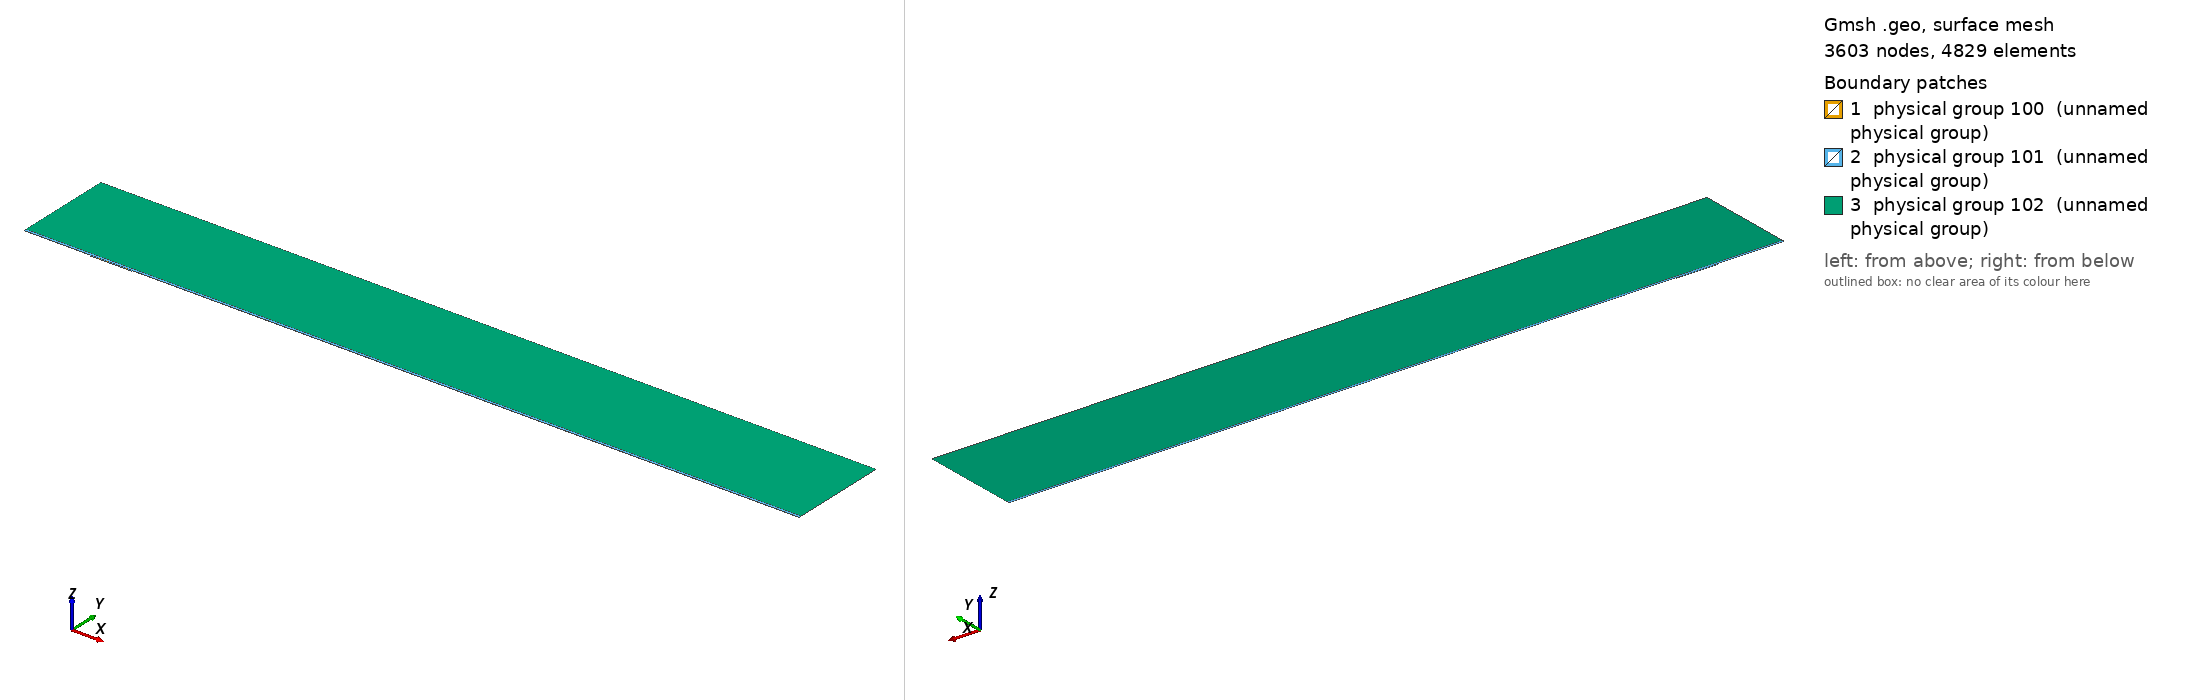

Gmsh geometry script, surface-meshed: 3603 nodes, 4829 surface elements. Boundary patches (legend numbers): 1 physical group 100 (unnamed physical group), 2 physical group 101 (unnamed physical group), 3 physical group 102 (unnamed physical group). Left view from above one corner, right view from below the opposite corner. Legend entries are the model's physical surfaces. The drawing asked Gmsh for element sizes between 1% and 20% of the model's largest extent; the script's own settings can give other sizes.

=== mesh.geo (drawn) ===
// Macro parameters
deltaStar = 1;
D = 1.5 * deltaStar; // depth of the gap 
W = 63 * deltaStar; // width of the gap
r = 16; // length of non-constant quads upstream and downstream of the gap
s = 8; // length of non-constant quads left and right inside the gap
BL = 0.25 * deltaStar; // height of the second layer of quad elements
BL_upper = 3.5 * deltaStar; // height of the third layer of quad elements
x0 = 100 * deltaStar; // x distance from inflow to gap
lengthOutflow = 1000 * deltaStar; // length after the gap
x3 = W + lengthOutflow; // last point of the domain
height = 150 * deltaStar; // height of the triangular region
triagHeightRegion_inflow = height - BL - BL_upper; // height of the triangular region

// Micro parameters
dx = 0.2; // dx of square elements near the leading and trailing edge of the gap (most resolution-demanding points in the domain)
dy = 1.25 * dx; 
size_triag_v_top = 64; // size of the elements in the upper triangular region

// All the value below are between 0 and 1. =1  means the elements are all equal in size. Avoid using values very close to 1, because we dividing by log(p) in the formula.
dy_in_v_right = 1.5; // heighest quad in the upper layer of quads, in the right part of the gap
dy_in_v_left = 1.75; // heighest quad in the upper layer of quads, in the left part of the gap

// fit (check the file scripts/fit_gmsh.py for more details)
p_in_v_left = 1.0335663036230878 - 1.0234149444433507/(W - 0.8098798097181781)^0.5991729377115732; // densitiy concentration of elements inside the gap, vertically, near the left wall.
p_in_v_right = 1.008073572191136 - 1.1471875292840257/(W - 1.2941255994826328)^0.7890392764815325; // densitiy concentration of elements inside the gap, vertically, near the right wall.
p_in_h_bottom = 0.9; // densitiy concentration of elements inside the gap, horizontally. 
p_in_h_top = 0.9; // densitiy concentration of elements inside the gap, horizontally. 

p_out_h = 0.5; // densitiy concentration of elements outside the gap, horizontally.
p_out_h_upper = 0.5; // densitiy concentration of elements outside the gap, horizontally on the upper layer of quads
p_out_v_inflow_dense = 0.8; // densitiy concentration of elements outside the gap, vertically, near the inflow and the gap
p_out_v_inflow_sparse = 0.99; // densitiy concentration of elements outside the gap, vertically, near the inflow and far from the gap
p_out_v_outflow_dense = 0.9; // densitiy concentration of elements outside the gap, vertically, near the outflow and the gap
p_out_v_outflow_sparse = 0.995; // densitiy concentration of elements outside the gap, vertically, near the outflow and far from the gap
p_triag_h_inflow = 0.8; // densitiy concentration of elements in the triangular region of the domain, horizontally.
p_triag_h_outflow = p_triag_h_inflow; // densitiy concentration of elements in the triangular region of the domain, horizontally.

enlarge_triag_inflow = 1.1; // heigher the value, larger the elements in the triangular region near the inflow
enlarge_triag_outflow = 1.1; // heigher the value, larger the elements in the triangular region near the outflow

// Automated parameters 
a_in_v_right = dx / (W / 2);
a_in_v_left = dx / (W / 2);
a_in_h_bottom = dy / (D / 2);
a_in_h_top = dx / (D / 2);
a_out_h = dx / BL;
a_out_v_inflow_dense = dx / r;
a_out_v_outflow_dense = dx / r;

// for the derivation of the formula, see file 20250123_gmshFormula.md in the docs folder
N_in_v_right = Ceil( Log (a_in_v_right / (1 - p_in_v_right + a_in_v_right * p_in_v_right)) / Log(p_in_v_right) );
N_in_v_left = Ceil( Log (a_in_v_left / (1 - p_in_v_left + a_in_v_left * p_in_v_left)) / Log(p_in_v_left) );
N_in_h_bottom = Ceil( Log (a_in_h_bottom / (1 - p_in_h_bottom + a_in_h_bottom * p_in_h_bottom)) / Log(p_in_h_bottom) );
N_in_h_top = Ceil( Log (a_in_h_top / (1 - p_in_h_top + a_in_h_top * p_in_h_top)) / Log(p_in_h_top) );
N_out_h = Ceil( Log (a_out_h / (1 - p_out_h + a_out_h * p_out_h)) / Log(p_out_h) ) + 1; // + 1 is to correct the fact that the distance is too small to properly approximate the dx length
N_out_v_inflow_dense = Ceil( Log (a_out_v_inflow_dense / (1 - p_out_v_inflow_dense + a_out_v_inflow_dense * p_out_v_inflow_dense)) / Log(p_out_v_inflow_dense) );
N_out_v_outflow_dense = Ceil( Log (a_out_v_outflow_dense / (1 - p_out_v_outflow_dense + a_out_v_outflow_dense * p_out_v_outflow_dense)) / Log(p_out_v_outflow_dense) );

p_for_a_out_v_inflow_sparse_computation = p_out_v_inflow_dense;
p_for_a_out_v_outflow_sparse_computation = (p_out_v_outflow_dense + p_out_v_outflow_dense) / 2;
a_out_v_inflow_sparse = r / (x0 - r) * (1 - p_for_a_out_v_inflow_sparse_computation) / (1 - p_for_a_out_v_inflow_sparse_computation^(N_out_v_inflow_dense + 1));
a_out_v_outflow_sparse = r / (lengthOutflow - r) * (1 - p_for_a_out_v_outflow_sparse_computation) / (1 - p_for_a_out_v_outflow_sparse_computation^(N_out_v_outflow_dense + 1));

N_out_v_inflow_sparse = Ceil( Log(a_out_v_inflow_sparse / (1 - p_out_v_inflow_sparse + a_out_v_inflow_sparse * p_out_v_inflow_sparse)) / Log(p_out_v_inflow_sparse) );
N_out_v_outflow_sparse = Ceil( Log(a_out_v_outflow_sparse / (1 - p_out_v_outflow_sparse + a_out_v_outflow_sparse * p_out_v_outflow_sparse)) / Log(p_out_v_outflow_sparse) );


// second layer of quads
a_out_h_upper = (BL) / (BL_upper) * (1 - p_out_h) / (1 - p_out_h^(N_out_h + 1));
N_out_h_upper = Ceil( Log(a_out_h_upper / (1 - p_out_h_upper + a_out_h_upper * p_out_h_upper)) / Log(p_out_h_upper) );

// ---------------------------
// for triangular region
// ---------------------------
a_triag_h_inflow = (BL_upper) / (triagHeightRegion_inflow) * (1 - p_out_h_upper) / (1 - p_out_h_upper^(N_out_h_upper + 1));
a_triag_h_outflow = a_triag_h_inflow;
N_triag_v_top = Ceil( (x3 + x0) / size_triag_v_top ); // we assume p_triag_v = 1, otherwise the formula is different
N_triag_h_inflow = Ceil( Log(a_triag_h_inflow / (1 - p_triag_h_inflow + a_triag_h_inflow * p_triag_h_inflow)) / Log(p_triag_h_inflow) );
N_triag_h_outflow = Ceil( Log(a_triag_h_outflow / (1 - p_triag_h_outflow + a_triag_h_outflow * p_triag_h_outflow)) / Log(p_triag_h_outflow) );
N_triag_h_inflow = Ceil( N_triag_h_inflow / enlarge_triag_inflow );
N_triag_h_outflow = Ceil( N_triag_h_outflow / enlarge_triag_outflow );

Point(1) = {-x0, 0, 0};
Point(2) = {0,0,0};
Point(3) = {0,-D,0};
Point(4) = {W,-D,0};
Point(5) = {W,0,0};
Point(6) = {x3,0,0};
Point(8) = {x3,height,0};
Point(7) = {x3,BL,0};
Point(9) = {-x0,height,0};
Point(10) = {-x0,BL,0};
Point(11) = {0,BL,0};
Point(12) = {W,BL,0};
Point(13) = {W/2,0,0};
Point(14) = {W/2,BL,0};
Point(15) = {0,-D/2,0};
Point(16) = {W/2,-D,0};
Point(17) = {W,-D/2,0};
Point(18) = {-r,0,0};
Point(19) = {-r,BL,0};
Point(20) = {W + r,0,0};
Point(21) = {W + r,BL,0};
Point(22) = {-x0,BL+BL_upper,0};
Point(23) = {-r,BL+BL_upper,0};
Point(24) = {W + r,BL+BL_upper,0};
Point(25) = {x3,BL+BL_upper,0};
Point(26) = {0,BL+BL_upper,0};
Point(27) = {W/2,BL+BL_upper,0};
Point(28) = {W,BL+BL_upper,0};

Line(1) = {1,18};
Line(2) = {2,15};
Line(3) = {3,16};
Line(4) = {4,17};
Line(5) = {5,20};
Line(6) = {6,7};
Line(7) = {7,25};
Line(8) = {8,9};
Line(9) = {9,22};
Line(10) = {10,19};
Line(11) = {10,1};
Line(12) = {11,14};
Line(13) = {12,21};
Line(14) = {2,13};
Line(15) = {15,3};
Line(16) = {16,4};
Line(17) = {17,5};
Line(18) = {13,5};
Line(19) = {14,12};
Line(20) = {18,2};
Line(21) = {20,6};
Line(22) = {21,7};
Line(23) = {19,11};
Line(24) = {22,10};
Line(25) = {25,8};
Line(26) = {25,24};
Line(27) = {22,23};
Line(30) = {23,26};
Line(31) = {26,27};
Line(32) = {27,28};
Line(33) = {28,24};

// outer quads
Curve Loop(1) = {5, 21, 6, -22, -13, -19, -12, -23, -10, 11, 1, 20, 14, 18};
Plane Surface(1) = {1};

// inside gap
Curve Loop(2) = {2, 15, 3, 16, 4, 17, -18, -14};
Plane Surface(2) = {2};

// triangular region
Curve Loop(3) = {-26, 25, 8, 9, 27, 30, 31,32,33};
Plane Surface(3) = {3};

// 3rd layer of quads
Curve Loop(4) = {-24, 27, 30, 31,32,33, -26,-7,-22,-13,-19,-12,-23,-10};

Plane Surface(4) = {4};


// This defines the surfaces that will be meshed with quad elements
Transfinite Surface {1} = {1, 6, 7, 10};
Transfinite Surface {2} = {3, 4, 5, 2}; // number '2' must match the number '2' of plane surface
Transfinite Surface {4} = {7, 25, 22, 10};

Transfinite Curve {18, 16, 19,32} = N_in_v_right Using Progression p_in_v_right;
Transfinite Curve {-14, -3, -12, -31} = N_in_v_left Using Progression p_in_v_left;

Transfinite Curve {15, -4} = N_in_h_bottom Using Progression p_in_h_bottom;
Transfinite Curve {-2, 17} = N_in_h_top Using Progression p_in_h_top;


Transfinite Curve {11, -6} = N_out_h Using Progression p_out_h;
Transfinite Curve {24, 28, 29, -7} = N_out_h_upper Using Progression p_out_h_upper;
Transfinite Curve {10, 1, 27} = N_out_v_inflow_sparse Using Progression p_out_v_inflow_sparse;
Transfinite Curve {20, 23, 30} = N_out_v_inflow_dense Using Progression p_out_v_inflow_dense;
Transfinite Curve {-21, -22, 26} = N_out_v_outflow_sparse Using Progression p_out_v_outflow_sparse;
Transfinite Curve {-5, -13,-33} = N_out_v_outflow_dense Using Progression p_out_v_outflow_dense;

Recombine Surface {1, 2, 4};

// for triangluar region
Transfinite Curve {8} = N_triag_v_top Using Progression 1;
Transfinite Curve {-25} = N_triag_h_outflow Using Progression p_triag_h_outflow;
Transfinite Curve {9} = N_triag_h_inflow Using Progression p_triag_h_inflow;


// defining boundary
Physical Curve(1) = {9,24,11}; // inlet
Physical Curve(2) = {7,25,6}; // outlet
Physical Curve(3) = {8}; // top
Physical Curve(4) = {1, 20, 2, 15, 3, 16, 4, 17, 5, 21}; // wall


Physical Surface(100) = {1};
Physical Surface(101) = {2, 4};
Physical Surface(102) = {3};
